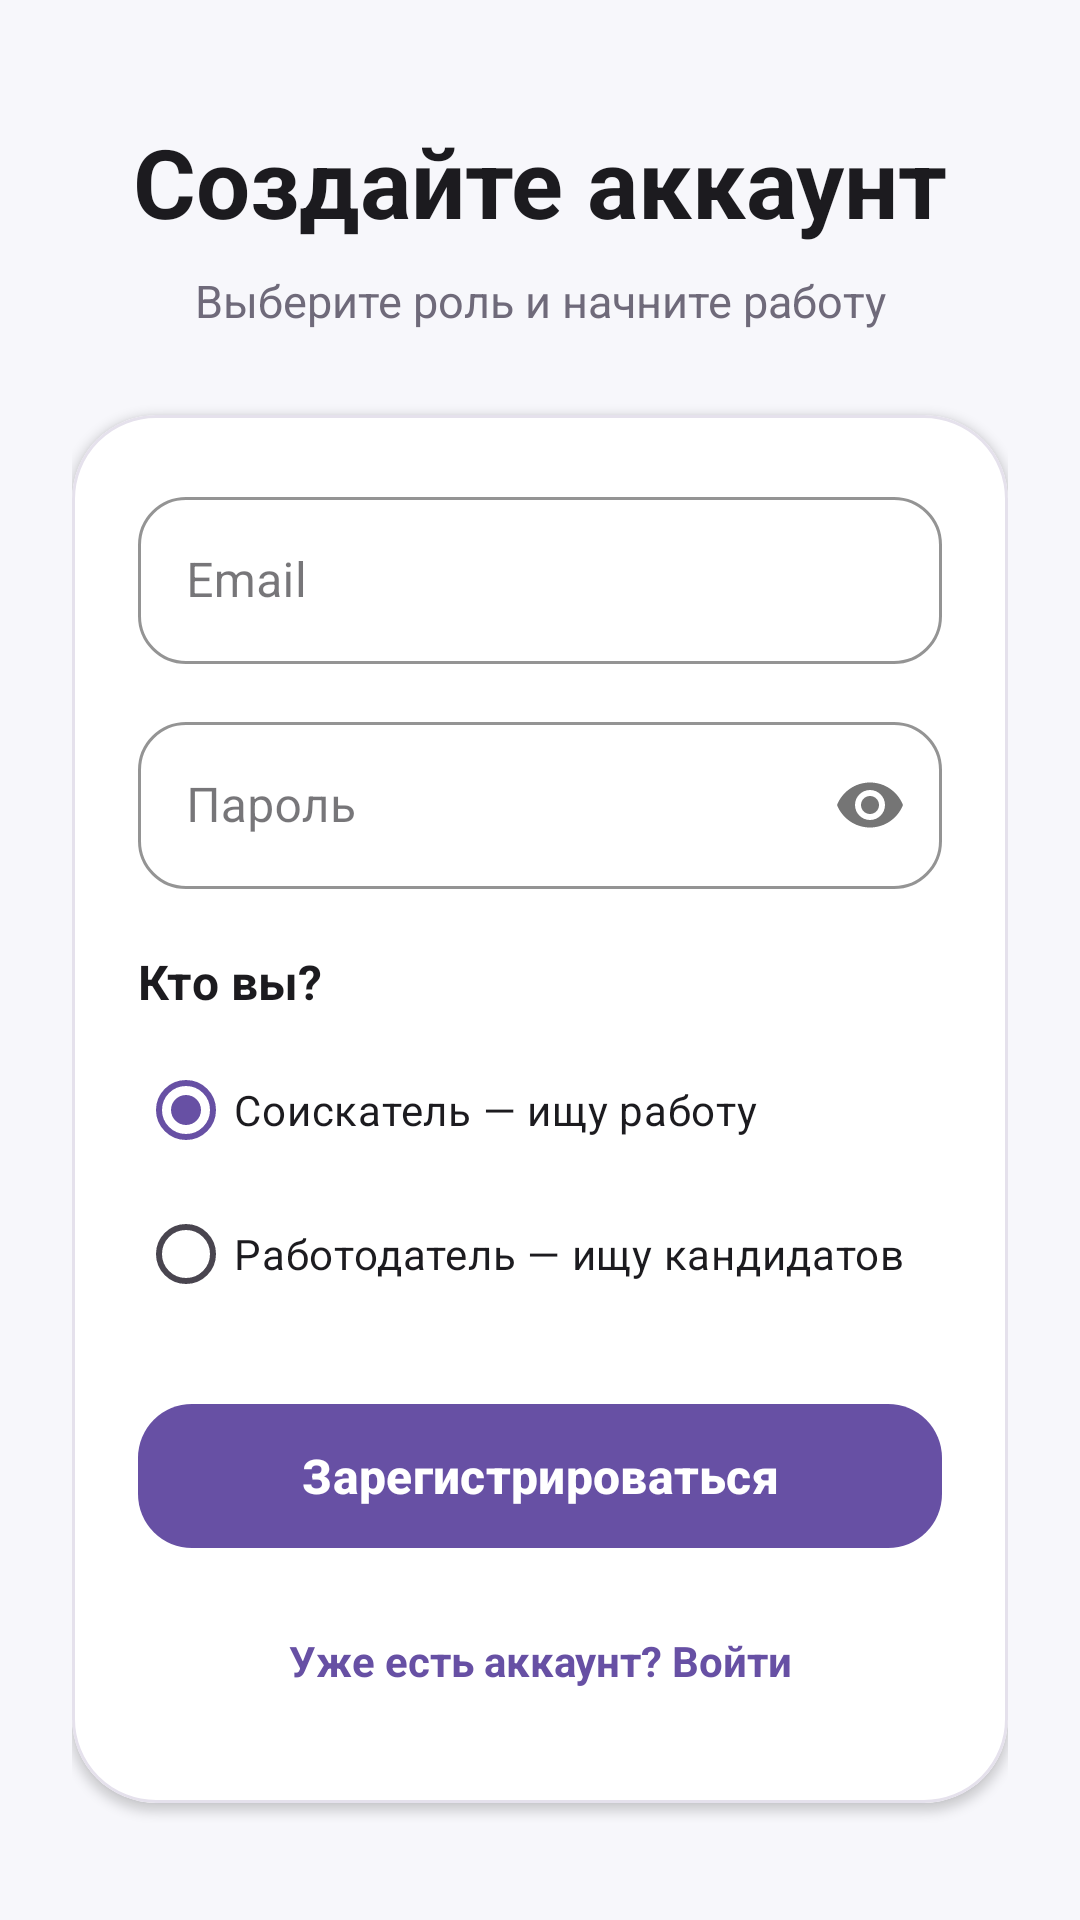

Android layout source for this screen:
<!-- AndroidManifest.xml: application theme Theme.JobsApp -->
<!-- res/layout/fragment_register.xml -->
<?xml version="1.0" encoding="utf-8"?>
<FrameLayout
    xmlns:android="http://schemas.android.com/apk/res/android"
    xmlns:app="http://schemas.android.com/apk/res-auto"
    android:layout_width="match_parent"
    android:layout_height="match_parent"
    android:background="@color/app_bg">

    <ScrollView
        android:layout_width="match_parent"
        android:layout_height="match_parent"
        android:fillViewport="true">

        <LinearLayout
            android:layout_width="match_parent"
            android:layout_height="wrap_content"
            android:gravity="center"
            android:orientation="vertical"
            android:padding="24dp">

            <TextView
                android:layout_width="match_parent"
                android:layout_height="wrap_content"
                android:text="Создайте аккаунт"
                android:textAlignment="center"
                android:textColor="@color/app_text"
                android:textSize="32sp"
                android:textStyle="bold" />

            <TextView
                android:layout_width="match_parent"
                android:layout_height="wrap_content"
                android:text="Выберите роль и начните работу"
                android:textAlignment="center"
                android:textColor="@color/app_text_secondary"
                android:textSize="15sp"
                android:layout_marginTop="8dp" />

            <com.google.android.material.card.MaterialCardView
                android:layout_width="match_parent"
                android:layout_height="wrap_content"
                android:layout_marginTop="28dp"
                app:cardCornerRadius="28dp"
                app:cardElevation="2dp"
                app:strokeColor="@color/app_border"
                app:strokeWidth="1dp"
                app:cardBackgroundColor="@color/app_surface">

                <LinearLayout
                    android:layout_width="match_parent"
                    android:layout_height="wrap_content"
                    android:orientation="vertical"
                    android:padding="22dp">

                    <com.google.android.material.textfield.TextInputLayout
                        style="@style/Widget.MaterialComponents.TextInputLayout.OutlinedBox"
                        android:layout_width="match_parent"
                        android:layout_height="wrap_content"
                        android:hint="Email"
                        app:boxStrokeColor="@color/app_primary"
                        app:hintTextColor="@color/app_primary"
                        app:boxCornerRadiusTopStart="16dp"
                        app:boxCornerRadiusTopEnd="16dp"
                        app:boxCornerRadiusBottomStart="16dp"
                        app:boxCornerRadiusBottomEnd="16dp">

                        <com.google.android.material.textfield.TextInputEditText
                            android:id="@+id/emailEditText"
                            android:layout_width="match_parent"
                            android:layout_height="wrap_content"
                            android:inputType="textEmailAddress"
                            android:textColor="@color/app_text" />

                    </com.google.android.material.textfield.TextInputLayout>

                    <com.google.android.material.textfield.TextInputLayout
                        style="@style/Widget.MaterialComponents.TextInputLayout.OutlinedBox"
                        android:layout_width="match_parent"
                        android:layout_height="wrap_content"
                        android:layout_marginTop="14dp"
                        android:hint="Пароль"
                        app:passwordToggleEnabled="true"
                        app:boxStrokeColor="@color/app_primary"
                        app:hintTextColor="@color/app_primary"
                        app:boxCornerRadiusTopStart="16dp"
                        app:boxCornerRadiusTopEnd="16dp"
                        app:boxCornerRadiusBottomStart="16dp"
                        app:boxCornerRadiusBottomEnd="16dp">

                        <com.google.android.material.textfield.TextInputEditText
                            android:id="@+id/passwordEditText"
                            android:layout_width="match_parent"
                            android:layout_height="wrap_content"
                            android:inputType="textPassword"
                            android:textColor="@color/app_text" />

                    </com.google.android.material.textfield.TextInputLayout>

                    <TextView
                        android:layout_width="match_parent"
                        android:layout_height="wrap_content"
                        android:text="Кто вы?"
                        android:textColor="@color/app_text"
                        android:textStyle="bold"
                        android:textSize="16sp"
                        android:layout_marginTop="20dp" />

                    <RadioGroup
                        android:id="@+id/roleRadioGroup"
                        android:layout_width="match_parent"
                        android:layout_height="wrap_content"
                        android:orientation="vertical"
                        android:layout_marginTop="8dp">

                        <RadioButton
                            android:id="@+id/applicantRadioButton"
                            android:layout_width="match_parent"
                            android:layout_height="wrap_content"
                            android:text="Соискатель — ищу работу"
                            android:textColor="@color/app_text"
                            android:buttonTint="@color/app_primary"
                            android:checked="true" />

                        <RadioButton
                            android:id="@+id/employerRadioButton"
                            android:layout_width="match_parent"
                            android:layout_height="wrap_content"
                            android:text="Работодатель — ищу кандидатов"
                            android:textColor="@color/app_text"
                            android:buttonTint="@color/app_primary" />

                    </RadioGroup>

                    <com.google.android.material.button.MaterialButton
                        android:id="@+id/registerButton"
                        android:layout_width="match_parent"
                        android:layout_height="56dp"
                        android:text="Зарегистрироваться"
                        android:textAllCaps="false"
                        android:textStyle="bold"
                        android:textSize="16sp"
                        android:textColor="@android:color/white"
                        android:layout_marginTop="22dp"
                        app:cornerRadius="18dp"
                        app:backgroundTint="@color/app_primary" />

                    <ProgressBar
                        android:id="@+id/progressBar"
                        android:layout_width="42dp"
                        android:layout_height="42dp"
                        android:layout_gravity="center"
                        android:visibility="gone"
                        android:layout_marginTop="16dp" />

                    <TextView
                        android:id="@+id/loginTextView"
                        android:layout_width="match_parent"
                        android:layout_height="wrap_content"
                        android:text="Уже есть аккаунт? Войти"
                        android:textColor="@color/app_primary"
                        android:textStyle="bold"
                        android:gravity="center"
                        android:padding="16dp"
                        android:layout_marginTop="8dp" />

                </LinearLayout>

            </com.google.android.material.card.MaterialCardView>

        </LinearLayout>

    </ScrollView>

</FrameLayout>
<!-- resources referenced by this layout -->
<resources>
  <color name="app_bg">#F7F7FB</color>
  <color name="app_border">#E5E1EC</color>
  <color name="app_primary">#6750A4</color>
  <color name="app_surface">#FFFFFF</color>
  <color name="app_text">#1C1B1F</color>
  <color name="app_text_secondary">#6F6A7A</color>
  <style name="Theme.JobsApp" parent="Base.Theme.JobsApp" />
  <style name="Base.Theme.JobsApp" parent="Theme.Material3.DayNight.NoActionBar">
          
          
      </style>
</resources>
